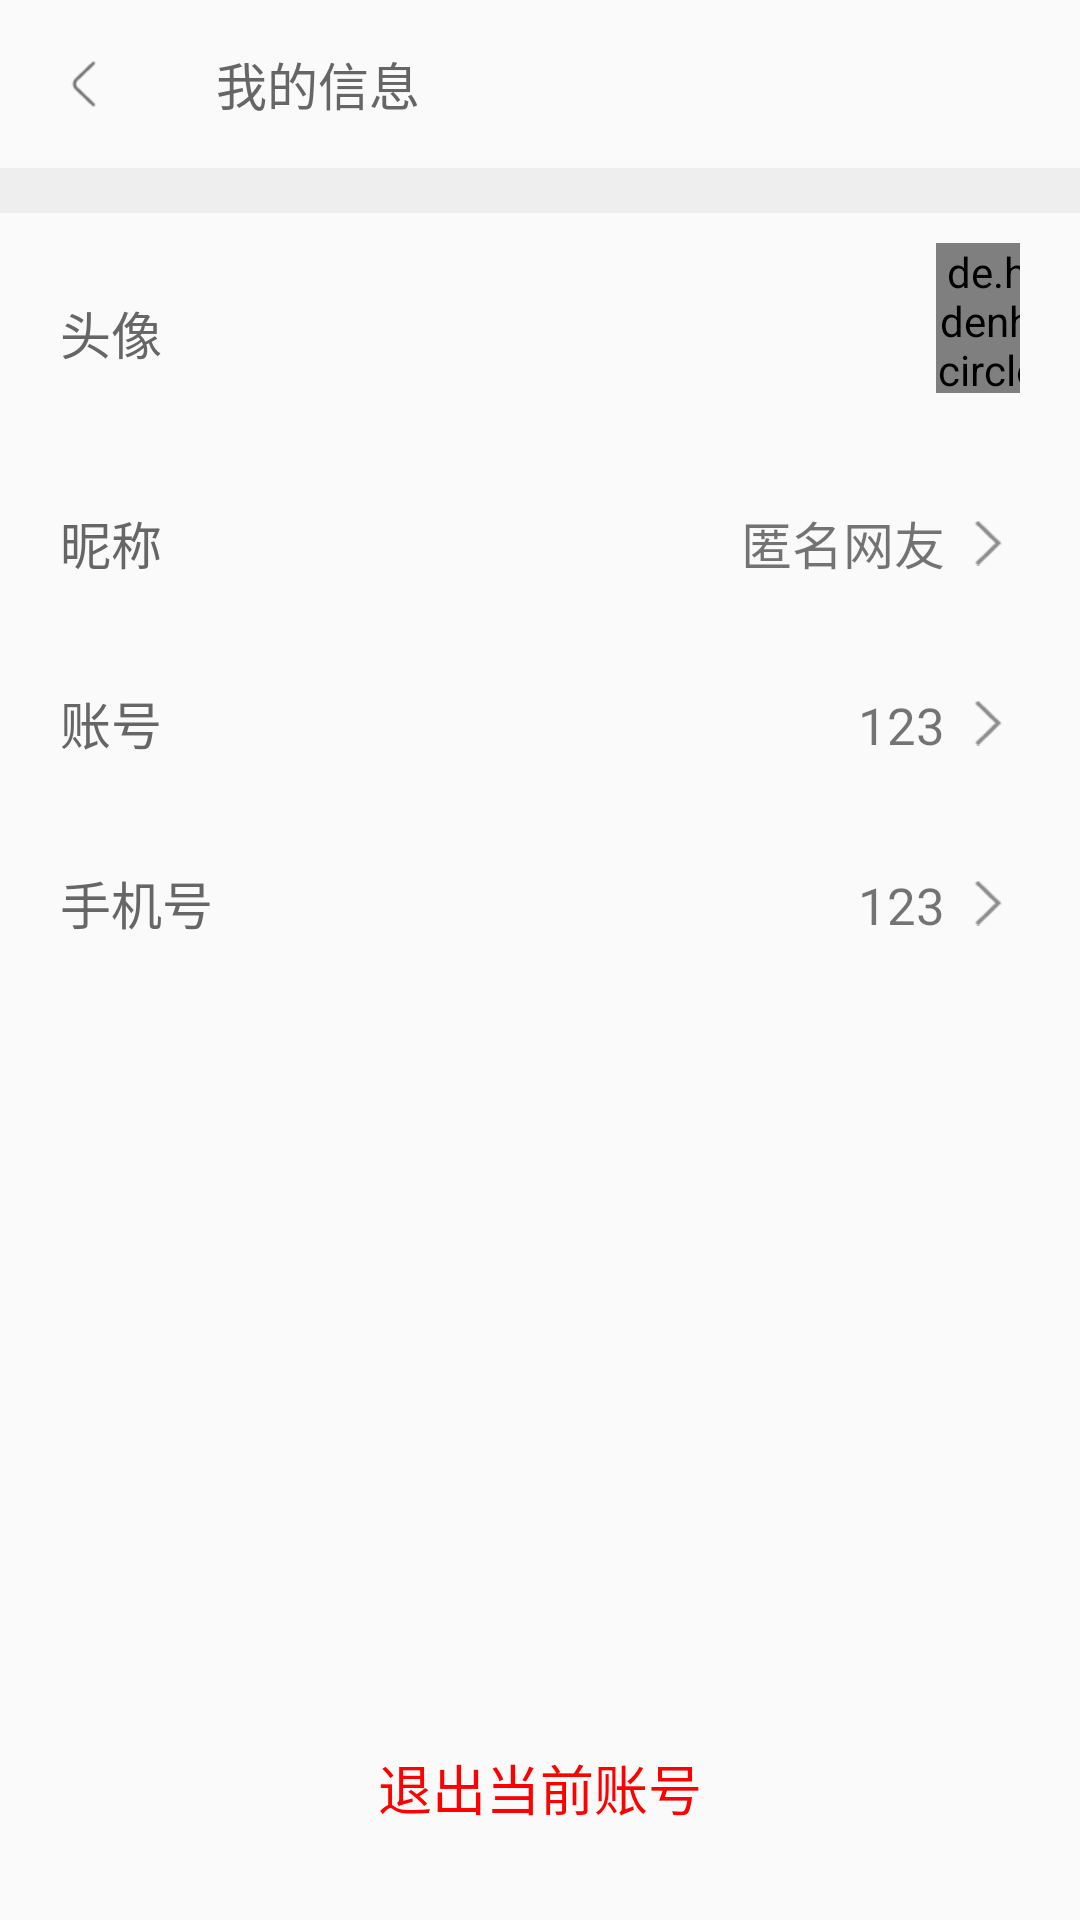

Here is an Android app screen rendered from its layout file. Give the layout XML and the strings, colors and styles it references.
<!-- AndroidManifest.xml: application theme AppTheme -->
<!-- res/layout/my_info_layout.xml -->
<?xml version="1.0" encoding="utf-8"?>
<android.support.design.widget.CoordinatorLayout xmlns:android="http://schemas.android.com/apk/res/android"
    xmlns:app="http://schemas.android.com/apk/res-auto"
    android:layout_width="match_parent"
    android:layout_height="match_parent"
    android:fitsSystemWindows="true">

    <LinearLayout
        android:layout_width="match_parent"
        android:layout_height="match_parent"
        android:fitsSystemWindows="true"
        android:orientation="vertical">

        
        <android.support.v7.widget.Toolbar
            android:id="@+id/toolbar_my_info"
            android:layout_width="match_parent"
            android:layout_height="?attr/actionBarSize"
            android:fitsSystemWindows="true"
            app:navigationIcon="@drawable/return_logo"
            app:title="我的信息"
            app:titleTextAppearance="@style/Toolbar.TitleText"
            app:titleTextColor="#666" />

        
        <View
            android:layout_width="match_parent"
            android:layout_height="15dp"
            android:background="#eee" />

        
        <LinearLayout
            android:id="@+id/head_icon_my_info_box"
            android:layout_width="match_parent"
            android:layout_height="80dp"
            android:layout_marginLeft="10dp"
            android:layout_marginRight="10dp"
            android:background="@drawable/item_selector"
            android:orientation="horizontal"
            android:padding="10dp">

            <TextView
                android:layout_width="wrap_content"
                android:layout_height="match_parent"
                android:gravity="center"
                android:text="头像"
                android:textColor="#666"
                android:textSize="17sp" />

            <de.hdodenhof.circleimageview.CircleImageView
                android:id="@+id/head_icon_my_info"
                android:layout_width="50dp"
                android:layout_height="50dp"
                android:layout_marginLeft="258dp"
                android:src="@drawable/user_12" />


            <ImageView
                android:layout_width="wrap_content"
                android:layout_height="match_parent"
                android:layout_marginLeft="5dp"
                android:layout_marginRight="5dp"
                android:gravity="center"
                android:src="@drawable/into_my_info" />

        </LinearLayout>

        
        <LinearLayout
            android:id="@+id/name_my_info_box"
            android:layout_width="match_parent"
            android:layout_height="60dp"
            android:layout_marginLeft="10dp"
            android:layout_marginRight="10dp"
            android:background="@drawable/item_selector"
            android:orientation="horizontal"
            android:padding="10dp">

            <TextView
                android:layout_width="wrap_content"
                android:layout_height="match_parent"
                android:gravity="center"
                android:text="昵称"
                android:textColor="#666"
                android:textSize="17sp" />

            <TextView
                android:id="@+id/name_my_info"
                android:layout_width="0dp"
                android:layout_height="wrap_content"
                android:layout_weight="1"
                android:gravity="end"
                android:text="匿名网友"
                android:textSize="17sp" />

            <ImageView
                android:layout_width="wrap_content"
                android:layout_height="match_parent"
                android:layout_marginLeft="5dp"
                android:layout_marginRight="5dp"
                android:gravity="center"
                android:src="@drawable/into_my_info" />

        </LinearLayout>

        
        <LinearLayout
            android:id="@+id/id_my_info_box"
            android:layout_width="match_parent"
            android:layout_height="60dp"
            android:layout_marginLeft="10dp"
            android:layout_marginRight="10dp"
            android:background="@drawable/item_selector"
            android:orientation="horizontal"
            android:padding="10dp">

            <TextView
                android:layout_width="wrap_content"
                android:layout_height="match_parent"
                android:gravity="center"
                android:text="账号"
                android:textColor="#666"
                android:textSize="17sp" />

            <TextView
                android:id="@+id/id_my_info"
                android:layout_width="0dp"
                android:layout_height="wrap_content"
                android:layout_weight="1"
                android:gravity="end"
                android:text="123"
                android:textSize="17sp" />

            <ImageView
                android:layout_width="wrap_content"
                android:layout_height="match_parent"
                android:layout_marginLeft="5dp"
                android:layout_marginRight="5dp"
                android:gravity="center"
                android:src="@drawable/into_my_info" />

        </LinearLayout>

        
        <LinearLayout
            android:id="@+id/phone_my_info_box"
            android:layout_width="match_parent"
            android:layout_height="60dp"
            android:layout_marginLeft="10dp"
            android:layout_marginRight="10dp"
            android:background="@drawable/item_selector"
            android:orientation="horizontal"
            android:padding="10dp">

            <TextView
                android:layout_width="wrap_content"
                android:layout_height="match_parent"
                android:gravity="center"
                android:text="手机号"
                android:textColor="#666"
                android:textSize="17sp" />

            <TextView
                android:id="@+id/phone_my_info"
                android:layout_width="0dp"
                android:layout_height="wrap_content"
                android:layout_weight="1"
                android:gravity="end"
                android:text="123"
                android:textSize="17sp" />

            <ImageView
                android:layout_width="wrap_content"
                android:layout_height="match_parent"
                android:layout_marginLeft="5dp"
                android:layout_marginRight="5dp"
                android:gravity="center"
                android:src="@drawable/into_my_info" />

        </LinearLayout>

        <RelativeLayout
            android:layout_width="match_parent"
            android:layout_height="0dp"
            android:layout_weight="1">

            <Button
                android:id="@+id/out_my_info"
                android:layout_width="match_parent"
                android:layout_height="wrap_content"
                android:layout_alignParentBottom="true"
                android:layout_centerHorizontal="true"
                android:layout_marginBottom="20dp"
                android:background="@drawable/item_selector"
                android:text="退出当前账号"
                android:textColor="#ff0000"
                android:textSize="18sp" />

        </RelativeLayout>
    </LinearLayout>
</android.support.design.widget.CoordinatorLayout>
<!-- resources referenced by this layout -->
<resources>
  <!-- drawable into_my_info: png bitmap (drawable-xhdpi, 390 bytes) -->
  <!-- drawable item_selector (drawable) -->
  <?xml version="1.0" encoding="utf-8"?>
  <selector xmlns:android="http://schemas.android.com/apk/res/android">
  
      <item android:drawable="@color/item_selected" android:state_pressed="true"/>
      <item android:drawable="@android:color/transparent"/>
  
  </selector>
  <!-- drawable return_logo: png bitmap (drawable-xhdpi, 426 bytes) -->
  <!-- drawable user_12: jpeg bitmap (drawable-xhdpi, 78926 bytes) -->
  <style name="Toolbar.TitleText" parent="TextAppearance.Widget.AppCompat.Toolbar.Title">
          <item name="android:textSize">17sp</item>
      </style>
  <style name="AppTheme" parent="Theme.AppCompat.Light.NoActionBar">
          
          <item name="colorPrimary">@color/colorPrimary</item>
          <item name="colorPrimaryDark">@color/colorPrimary</item>
          <item name="colorAccent">@color/colorAccent</item>
      </style>
  <color name="item_selected">#eee</color>
  <color name="colorPrimary">#3F51B5</color>
  <color name="colorAccent">#FF4081</color>
</resources>
